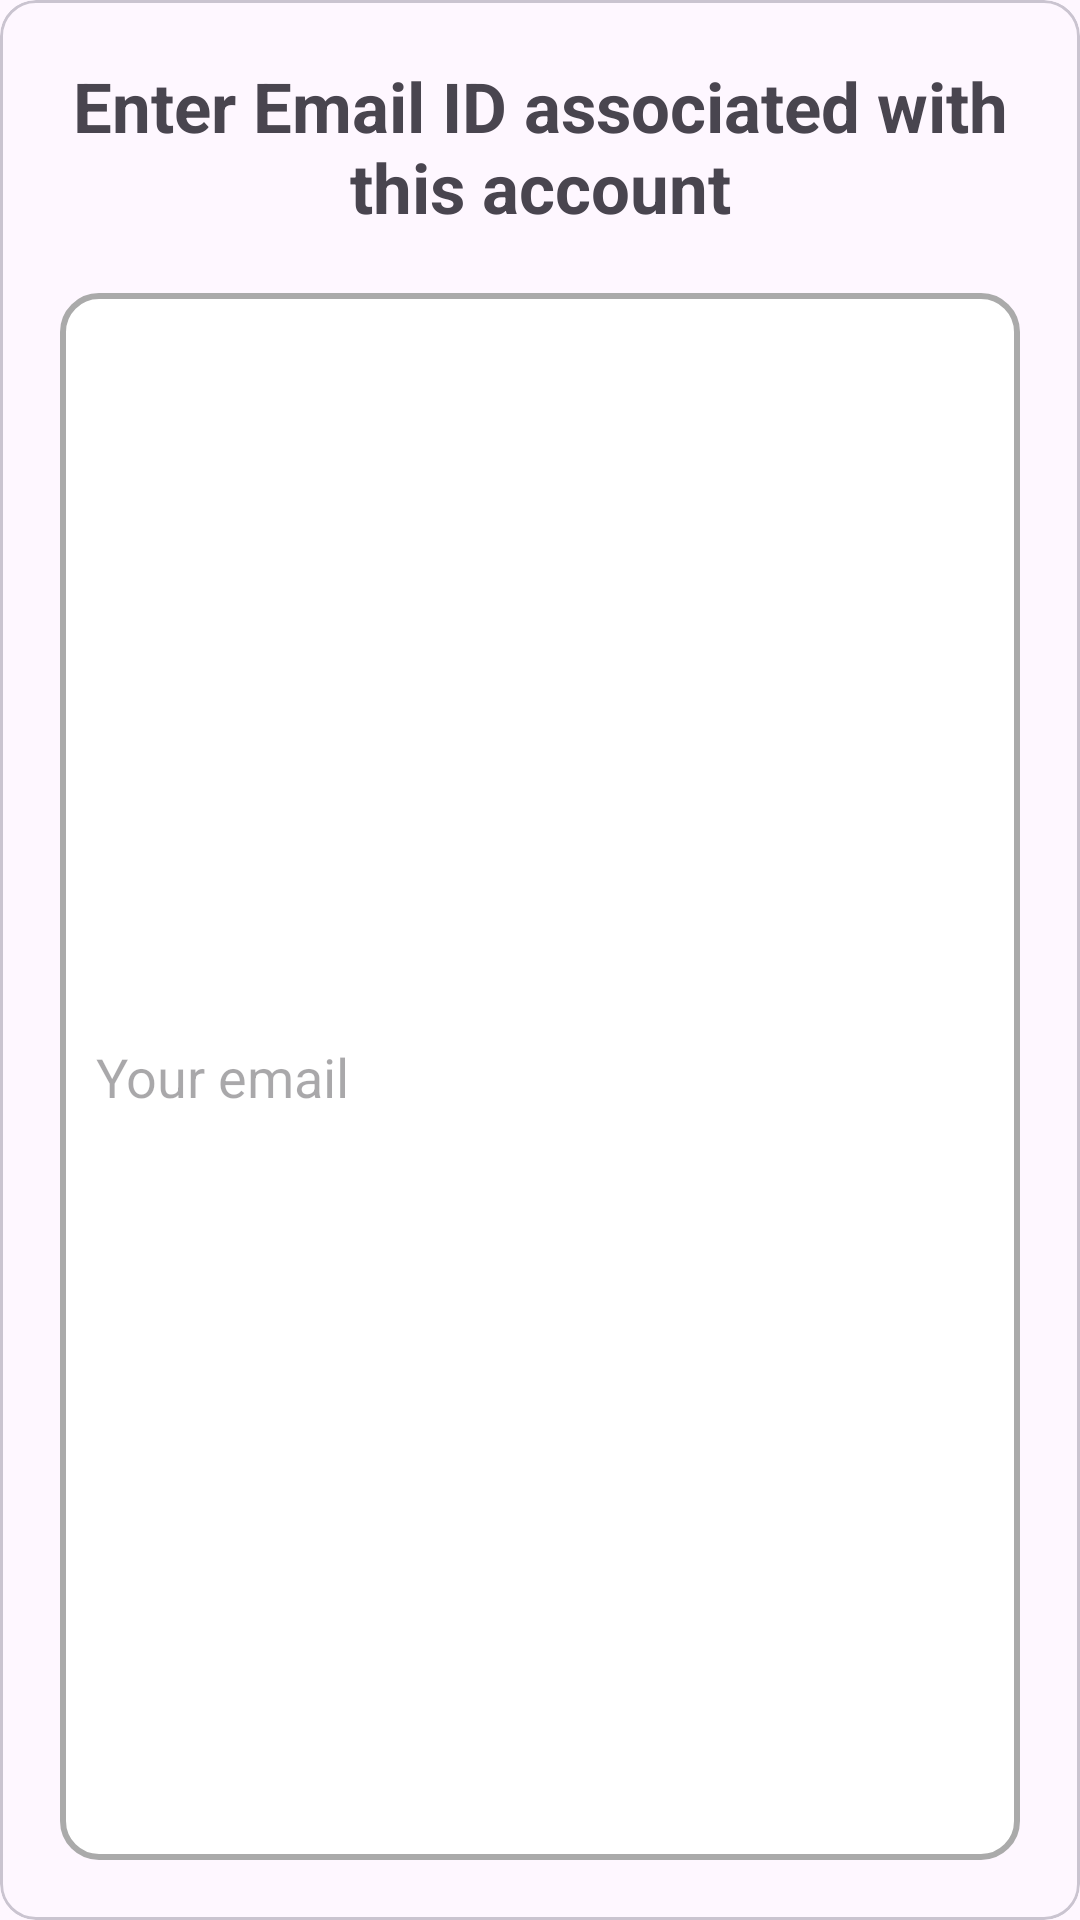

Write the Android layout XML for this screen, with the resource values it uses.
<!-- AndroidManifest.xml: application theme Theme.Pigeon -->
<!-- res/layout/custom_delete_user_dialogbox.xml -->
<androidx.constraintlayout.widget.ConstraintLayout
    xmlns:android="http://schemas.android.com/apk/res/android"
    xmlns:app="http://schemas.android.com/apk/res-auto"
    xmlns:tools="http://schemas.android.com/tools"
    android:layout_height="wrap_content"
    android:layout_width="wrap_content"
    android:layout_gravity="center">

    <com.google.android.material.card.MaterialCardView
        android:layout_width="match_parent"
        android:layout_height="match_parent"
        app:layout_constraintBottom_toBottomOf="parent"
        app:layout_constraintEnd_toEndOf="parent"
        app:layout_constraintStart_toStartOf="parent"
        app:layout_constraintTop_toTopOf="parent">

        <LinearLayout
            android:layout_width="match_parent"
            android:layout_height="match_parent"
            android:orientation="vertical"
            android:padding="20dp">

            <com.google.android.material.textview.MaterialTextView
                android:id="@+id/tvTitle"
                android:layout_width="wrap_content"
                android:layout_height="wrap_content"
                android:text="Enter Email ID associated with this account"
                android:textStyle="bold"
                android:textSize="23dp"
                android:textAlignment="center"
                android:layout_gravity="center"/>

            <Space
                android:layout_width="match_parent"
                android:layout_height="20dp"/>

            <com.google.android.material.textfield.TextInputEditText
                android:id="@+id/tvUserEmail"
                android:layout_width="match_parent"
                android:layout_height="match_parent"
                android:background="@drawable/border_edittext"
                android:drawablePadding="12dp"
                android:hint="Your email"
                android:padding="12dp"
                android:layout_gravity="center"/>

            <Space
                android:layout_width="match_parent"
                android:layout_height="20dp"/>

            <LinearLayout
                android:layout_width="match_parent"
                android:layout_height="wrap_content"
                android:orientation="horizontal">

                <androidx.constraintlayout.widget.ConstraintLayout
                    android:layout_width="match_parent"
                    android:layout_height="match_parent">

                    <com.google.android.material.button.MaterialButton
                        android:id="@+id/confirm"
                        android:layout_width="wrap_content"
                        android:layout_height="wrap_content"
                        android:layout_gravity="center"
                        android:text="Confirm"
                        app:layout_constraintBottom_toBottomOf="parent"
                        app:layout_constraintEnd_toStartOf="@+id/Cancel"
                        app:layout_constraintHorizontal_bias="0.5"
                        app:layout_constraintStart_toStartOf="parent"
                        app:layout_constraintTop_toTopOf="parent" />

                    <com.google.android.material.button.MaterialButton
                        android:id="@+id/Cancel"
                        android:layout_width="wrap_content"
                        android:layout_height="wrap_content"
                        android:layout_gravity="center"
                        android:text="Cancel"
                        app:layout_constraintBottom_toBottomOf="parent"
                        app:layout_constraintEnd_toEndOf="parent"
                        app:layout_constraintHorizontal_bias="0.5"
                        app:layout_constraintStart_toEndOf="@+id/confirm"
                        app:layout_constraintTop_toTopOf="parent"
                        app:layout_constraintVertical_bias="0.0" />
                </androidx.constraintlayout.widget.ConstraintLayout>

            </LinearLayout>



        </LinearLayout>

    </com.google.android.material.card.MaterialCardView>
</androidx.constraintlayout.widget.ConstraintLayout>
<!-- resources referenced by this layout -->
<resources>
  <!-- drawable border_edittext (drawable) -->
  <?xml version="1.0" encoding="utf-8"?>
  <selector xmlns:android="http://schemas.android.com/apk/res/android">
  
      
      <item android:state_enabled="true" android:state_focused="true">
          <shape android:shape="rectangle">
              <solid android:color="@android:color/white" />
              <corners android:radius="12dp" />
              <stroke android:width="2dp" android:color="@color/purple" />
          </shape>
      </item>
  
      
      <item android:state_enabled="true">
          <shape android:shape="rectangle">
              <solid android:color="@android:color/white" />
              <corners android:radius="12dp" />
              <stroke android:width="2dp" android:color="@android:color/darker_gray" />
          </shape>
      </item>
  
  </selector>
  <style name="Theme.Pigeon" parent="Base.Theme.Pigeon" />
  <style name="Base.Theme.Pigeon" parent="Theme.Material3.Light.NoActionBar">
          
          
  
  
      </style>
</resources>
